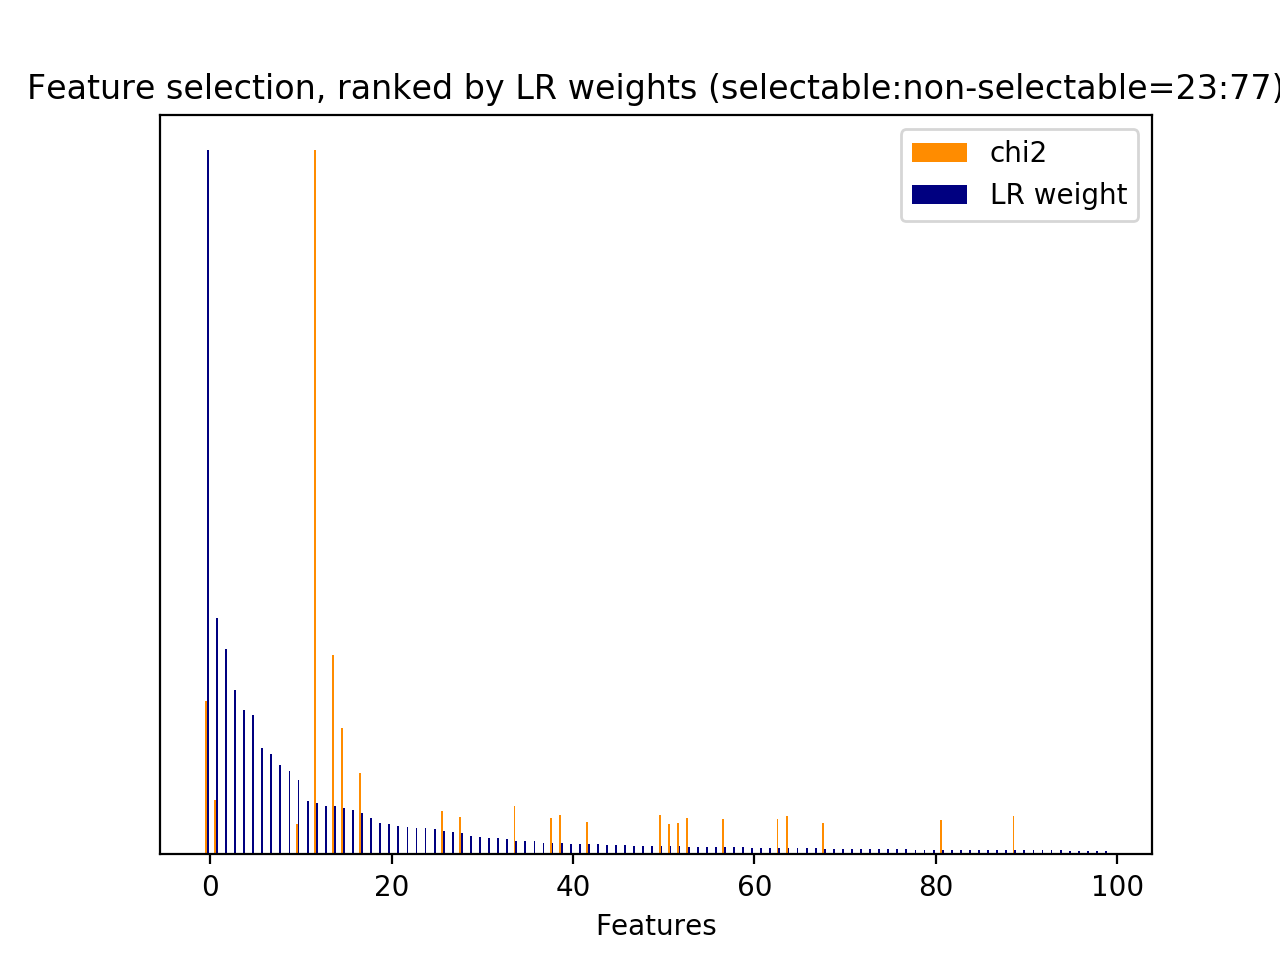

Source data for this figure (header and first rows):
id, name, prefix, chi2, chi2_rank, clf_weight, clf_weight_rank
1, 2.1, b'2.1-user_action_words.current_user_utt…, 518.2, 17, 0.0167, 38
24, 2.2, b'2.2-#user_action_words.current_user_ut…, 543.3, 14, 0.0034, 120
29, 3, b'3-time_feature__turns_from_start', 2854, 1, 0.0683, 14
30, 3, b'3-time_feature__turns_to_end', 10060, 0, 0.0725, 12
32, 1, b'1-utterance_length.next_user_utterance…, 665.9, 9, 0.0031, 128
47, 2.1, b'2.1-user_action_words.next_user_uttera…, 449.8, 24, 0.0039, 113
49, 2.1, b'2.1-user_action_words.next_user_uttera…, 443.1, 27, 0.0083, 68
81, 5, b'5-phrase_feature__noun_phrases__curren…, 517.2, 18, 0.0109, 53
630, 5, b'5-phrase_feature__noun_phrases__curren…, 432.7, 31, 0.1061, 10
1318, 5, b'5-phrase_feature__noun_phrases__next_s…, 1813, 3, 0.0656, 15
1461, 5, b'5-phrase_feature__noun_phrases__next_s…, 495.6, 22, 0.0065, 81
1497, 5, b'5-phrase_feature__noun_phrases__next_s…, 1160, 4, 0.0593, 17
1560, 5, b'5-phrase_feature__noun_phrases__next_s…, 511.4, 21, 0.0102, 57
1583, 5, b'5-phrase_feature__noun_phrases__next_s…, 533.6, 16, 0.0306, 28
1593, 5, b'5-phrase_feature__noun_phrases__next_s…, 511.4, 20, 0.0091, 63
1594, 5, b'5-phrase_feature__noun_phrases__next_s…, 511.4, 19, 0.0041, 110
1849, 5, b'5-phrase_feature__noun_phrases__next_s…, 442.8, 28, 0.0018, 155
2003, 5, b'5-phrase_feature__noun_phrases__next_u…, 560.2, 12, 0.0158, 39
2221, 5, b'5-phrase_feature__noun_phrases__next_u…, 554.4, 13, 0.0061, 89
2387, 5, b'5-phrase_feature__noun_phrases__next_u…, 449.8, 25, 0.0052, 100
2433, 5, b'5-phrase_feature__noun_phrases__next_u…, 443.1, 26, 0.0116, 52
2436, 5, b'5-phrase_feature__noun_phrases__next_u…, 438.2, 30, 0.0118, 51
3238, 7, b'7-syntactic_feature__obj_word__next_sy…, 442.8, 29, 0.0006, 182
3245, 7, b'7-syntactic_feature__obj_word__next_us…, 466.5, 23, 0.0145, 42
3548, 7, b'7-syntactic_feature__root_word__curren…, 696, 8, 0.0191, 34
3700, 7, b'7-syntactic_feature__root_word__next_s…, 834.2, 6, 0.0046, 104
3727, 7, b'7-syntactic_feature__root_word__next_s…, 617.7, 10, 0.0328, 26
3729, 7, b'7-syntactic_feature__root_word__next_s…, 1121, 5, 0.0013, 169
3746, 7, b'7-syntactic_feature__root_word__next_s…, 542, 15, 0.0089, 64
4003, 7, b'7-syntactic_feature__root_word__next_u…, 774.4, 7, 0.3352, 1
4033, 7, b'7-syntactic_feature__root_word__next_u…, 562.6, 11, 0.0118, 50
4223, 7, b'7-syntactic_feature__subj_word__next_s…, 2189, 2, 1, 0
25, 2.3.1, b'2.3.1-action_jaccard_similarity.next_u…, 0.0000, 66, 0.0154, 40
57, 5, b'5-phrase_feature__next_noun_phrases__#…, 0.0000, 67, 0.0054, 98
58, 5, b'5-phrase_feature__next_noun_phrases__h…, 0.0000, 68, 0.1978, 5
59, 5, b'5-phrase_feature__next_noun_phrases__j…, 0.0000, 69, 0.0029, 133
3165, 6, b'6-entity_feature__next_entity__#overla…, 0.0000, 70, 0.0000, 191
3166, 6, b'6-entity_feature__next_entity__have_ov…, 0.0000, 71, 0.0000, 189
3167, 6, b'6-entity_feature__next_entity__jaccard…, 0.0000, 72, 0.0000, 190
3168, 7, b'7-syntactic_feature__next_obj_words_ov…, 0.0000, 73, 0.0048, 102
3169, 7, b'7-syntactic_feature__next_root_words_o…, 0.0000, 74, 0.1180, 9
3170, 7, b'7-syntactic_feature__next_subj_words_o…, 0.0000, 75, 0.0064, 83
4298, 8.1, b'8.1-lda_feature.current_user_utterance…, 0.0000, 76, 0.0024, 141
4299, 8.1, b'8.1-lda_feature.current_user_utterance…, 0.0000, 77, 0.0021, 151
4300, 8.1, b'8.1-lda_feature.current_user_utterance…, 0.0000, 78, 0.0016, 158
4301, 8.1, b'8.1-lda_feature.current_user_utterance…, 0.0000, 79, 0.0007, 181
4302, 8.1, b'8.1-lda_feature.current_user_utterance…, 0.0000, 80, 0.0070, 77
4303, 8.1, b'8.1-lda_feature.current_user_utterance…, 0.0000, 63, 0.0036, 119
4304, 8.1, b'8.1-lda_feature.current_user_utterance…, 0.0000, 82, 0.0025, 139
4305, 8.1, b'8.1-lda_feature.current_user_utterance…, 0.0000, 83, 0.0007, 180
4306, 8.1, b'8.1-lda_feature.current_user_utterance…, 0.0000, 84, 0.0008, 176
4307, 8.1, b'8.1-lda_feature.current_user_utterance…, 0.0000, 85, 0.2334, 3
4308, 8.1, b'8.1-lda_feature.current_user_utterance…, 0.0000, 86, 0.0004, 184
4309, 8.1, b'8.1-lda_feature.current_user_utterance…, 0.0000, 87, 0.0076, 72
4310, 8.1, b'8.1-lda_feature.current_user_utterance…, 0.0000, 88, 0.0010, 173
4311, 8.1, b'8.1-lda_feature.current_user_utterance…, 0.0000, 89, 0.0034, 122
4312, 8.1, b'8.1-lda_feature.current_user_utterance…, 0.0000, 90, 0.0026, 138
4313, 8.1, b'8.1-lda_feature.current_user_utterance…, 0.0000, 91, 0.0034, 123
4314, 8.1, b'8.1-lda_feature.current_user_utterance…, 0.0000, 92, 0.0013, 167
4315, 8.1, b'8.1-lda_feature.current_user_utterance…, 0.0000, 93, 0.0004, 185
... 133 more rows
